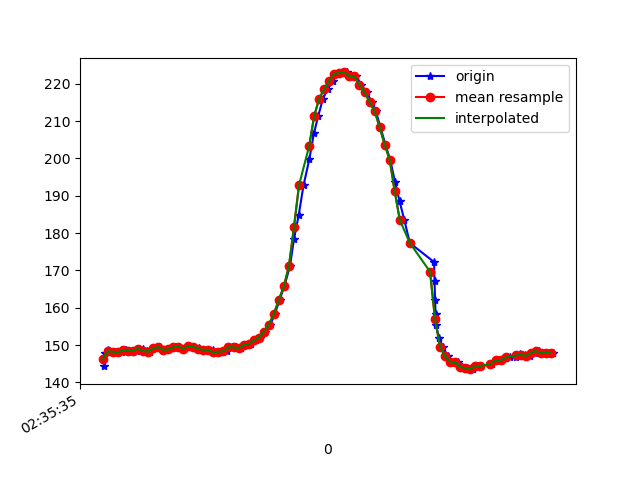

Source data for this figure (header and first rows):
1617849335186, 544978791537228, 144.4336, -275.8789, -65.82031
1617849335190, 544978810460436, 147.9, -274.3, -67.87
1617849335201, 544978829994071, 148.6, -274.3, -67.29
1617849335216, 544978849069886, 148, -275.1, -67.19
1617849335235, 544978868145700, 148.2, -275.1, -67.38
1617849335256, 544978887221515, 148, -275.0, -67.29
1617849335275, 544978906266809, 148.6, -275.2, -67.29
1617849335294, 544978925647837, 148.4, -275.1, -67.38
1617849335315, 544978944418439, 148.5, -275.0, -68.07
1617849335339, 544978963738424, 149, -275.0, -67.68
1617849335355, 544978982844760, 148.4, -275.3, -67.38
1617849335368, 544979002103703, 148.2, -275.5, -67.38
1617849335390, 544979021087954, 149.1, -276.1, -67.19
1617849335408, 544979040163769, 149.5, -275.6, -67.58
1617849335426, 544979059239584, 148.7, -275.9, -67.68
1617849335445, 544979078284878, 148.8, -276.1, -67.68
1617849335465, 544979097299650, 149.4, -275.7, -67.38
1617849335483, 544979116375465, 149.6, -276.2, -67.87
1617849335504, 544979135451280, 149, -276.6, -67.29
1617849335521, 544979154527095, 149.8, -276.5, -67.97
1617849335543, 544979173541867, 149.6, -276.3, -68.26
1617849335561, 544979192617682, 149.3, -276.8, -68.07
1617849335578, 544979211601933, 148.7, -277, -67.58
1617849335597, 544979230616705, 148.7, -277, -66.99
1617849335618, 544979249692520, 148.7, -277.1, -66.99
1617849335636, 544979268768335, 148, -276.6, -67.87
1617849335654, 544979287783107, 148.2, -276.7, -66.89
1617849335673, 544979306858922, 148.3, -276.7, -67.19
1617849335695, 544979325904216, 149.4, -276.6, -68.07
1617849335711, 544979345010552, 149.4, -275.7, -68.46
1617849335730, 544979364025324, 149.2, -275.1, -68.26
1617849335750, 544979383101139, 150.0, -274.9, -68.07
1617849335771, 544979402085390, 150.3, -274.6, -68.46
1617849335788, 544979421069641, 151.3, -273.1, -69.14
1617849335807, 544979440572755, 152, -272.9, -69.63
1617849335826, 544979459343356, 153.6, -270.7, -70.41
1617849335846, 544979478388650, 155.5, -269.6, -71.09
1617849335864, 544979497433944, 158.4, -267.6, -72.27
1617849335883, 544979516509759, 162.1, -265.9, -72.75
1617849335902, 544979535463488, 165.8, -263, -74.02
1617849335924, 544979554569825, 171.2, -260.4, -74.71
1617849335940, 544979573554076, 178.4, -257.9, -75.0
1617849335959, 544979592629890, 185, -255.7, -75.39
1617849335978, 544979611644663, 192.9, -253.5, -74.02
1617849336001, 544979631056212, 199.8, -251.2, -72.17
1617849336019, 544979649857335, 206.7, -249, -70.51
1617849336036, 544979669207842, 211.3, -249.7, -68.75
1617849336055, 544979688161572, 216, -249.6, -66.21
1617849336074, 544979707115301, 218.7, -249.5, -64.16
1617849336095, 544979726160595, 220.8, -249.8, -63.18
1617849336112, 544979745205888, 222.8, -249.3, -63.09
1617849336131, 544979764342746, 222.9, -247.9, -61.13
1617849336150, 544979783357518, 223, -247.1, -61.33
1617849336174, 544979802402812, 222.1, -246, -61.43
1617849336188, 544979821539669, 222, -244.8, -61.43
1617849336207, 544979840493399, 219.7, -244.9, -62.4
1617849336228, 544979859569214, 217.8, -245.4, -64.45
1617849336249, 544979878583986, 215.1, -245.3, -64.06
1617849336265, 544979897812408, 212.7, -246.3, -67.29
1617849336283, 544979916888223, 208.4, -247.6, -69.34
1617849336303, 544979935933516, 203.7, -247.9, -70.41
... 34 more rows
